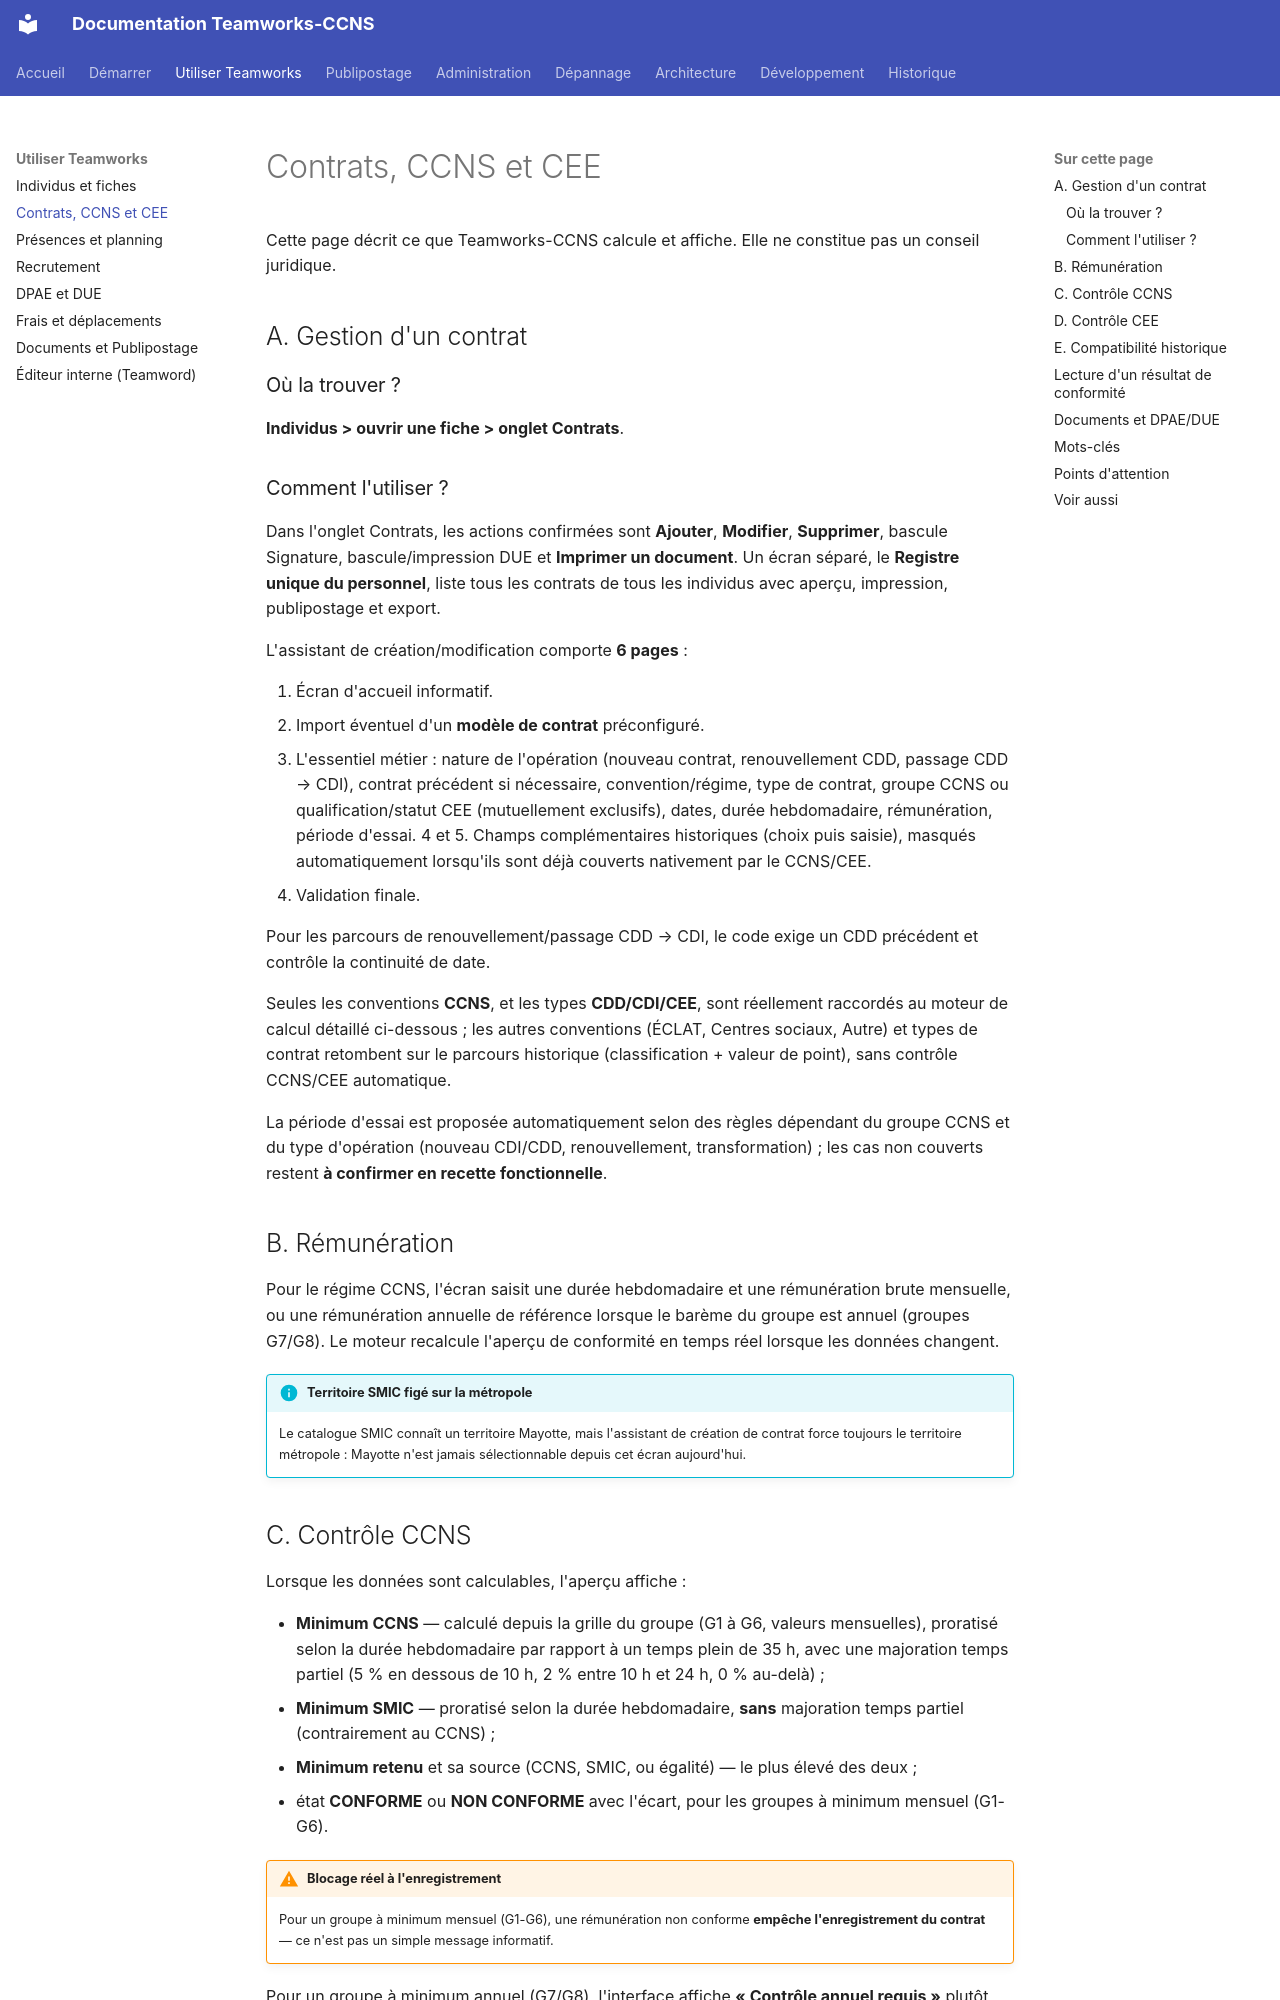

repository: fr4nck/Teamworks-CCNS · page: utilisation/contrats-ccns-cee/index.html · generator: mkdocs

# Contrats, CCNS et CEE

Cette page décrit ce que Teamworks-CCNS calcule et affiche. Elle ne constitue pas un conseil juridique.

## A. Gestion d'un contrat

### Où la trouver ?

**Individus > ouvrir une fiche > onglet Contrats**.

### Comment l'utiliser ?

Dans l'onglet Contrats, les actions confirmées sont **Ajouter**, **Modifier**, **Supprimer**, bascule Signature, bascule/impression DUE et **Imprimer un document**. Un écran séparé, le **Registre unique du personnel**, liste tous les contrats de tous les individus avec aperçu, impression, publipostage et export.

L'assistant de création/modification comporte **6 pages** :

1. Écran d'accueil informatif.
2. Import éventuel d'un **modèle de contrat** préconfiguré.
3. L'essentiel métier : nature de l'opération (nouveau contrat, renouvellement CDD, passage CDD → CDI), contrat précédent si nécessaire, convention/régime, type de contrat, groupe CCNS ou qualification/statut CEE (mutuellement exclusifs), dates, durée hebdomadaire, rémunération, période d'essai.
4 et 5. Champs complémentaires historiques (choix puis saisie), masqués automatiquement lorsqu'ils sont déjà couverts nativement par le CCNS/CEE.
6. Validation finale.

Pour les parcours de renouvellement/passage CDD → CDI, le code exige un CDD précédent et contrôle la continuité de date.

Seules les conventions **CCNS**, et les types **CDD/CDI/CEE**, sont réellement raccordés au moteur de calcul détaillé ci-dessous ; les autres conventions (ÉCLAT, Centres sociaux, Autre) et types de contrat retombent sur le parcours historique (classification + valeur de point), sans contrôle CCNS/CEE automatique.

La période d'essai est proposée automatiquement selon des règles dépendant du groupe CCNS et du type d'opération (nouveau CDI/CDD, renouvellement, transformation) ; les cas non couverts restent **à confirmer en recette fonctionnelle**.

## B. Rémunération

Pour le régime CCNS, l'écran saisit une durée hebdomadaire et une rémunération brute mensuelle, ou une rémunération annuelle de référence lorsque le barème du groupe est annuel (groupes G7/G8). Le moteur recalcule l'aperçu de conformité en temps réel lorsque les données changent.

!!! info "Territoire SMIC figé sur la métropole"
    Le catalogue SMIC connaît un territoire Mayotte, mais l'assistant de création de contrat force toujours le territoire métropole : Mayotte n'est jamais sélectionnable depuis cet écran aujourd'hui.
